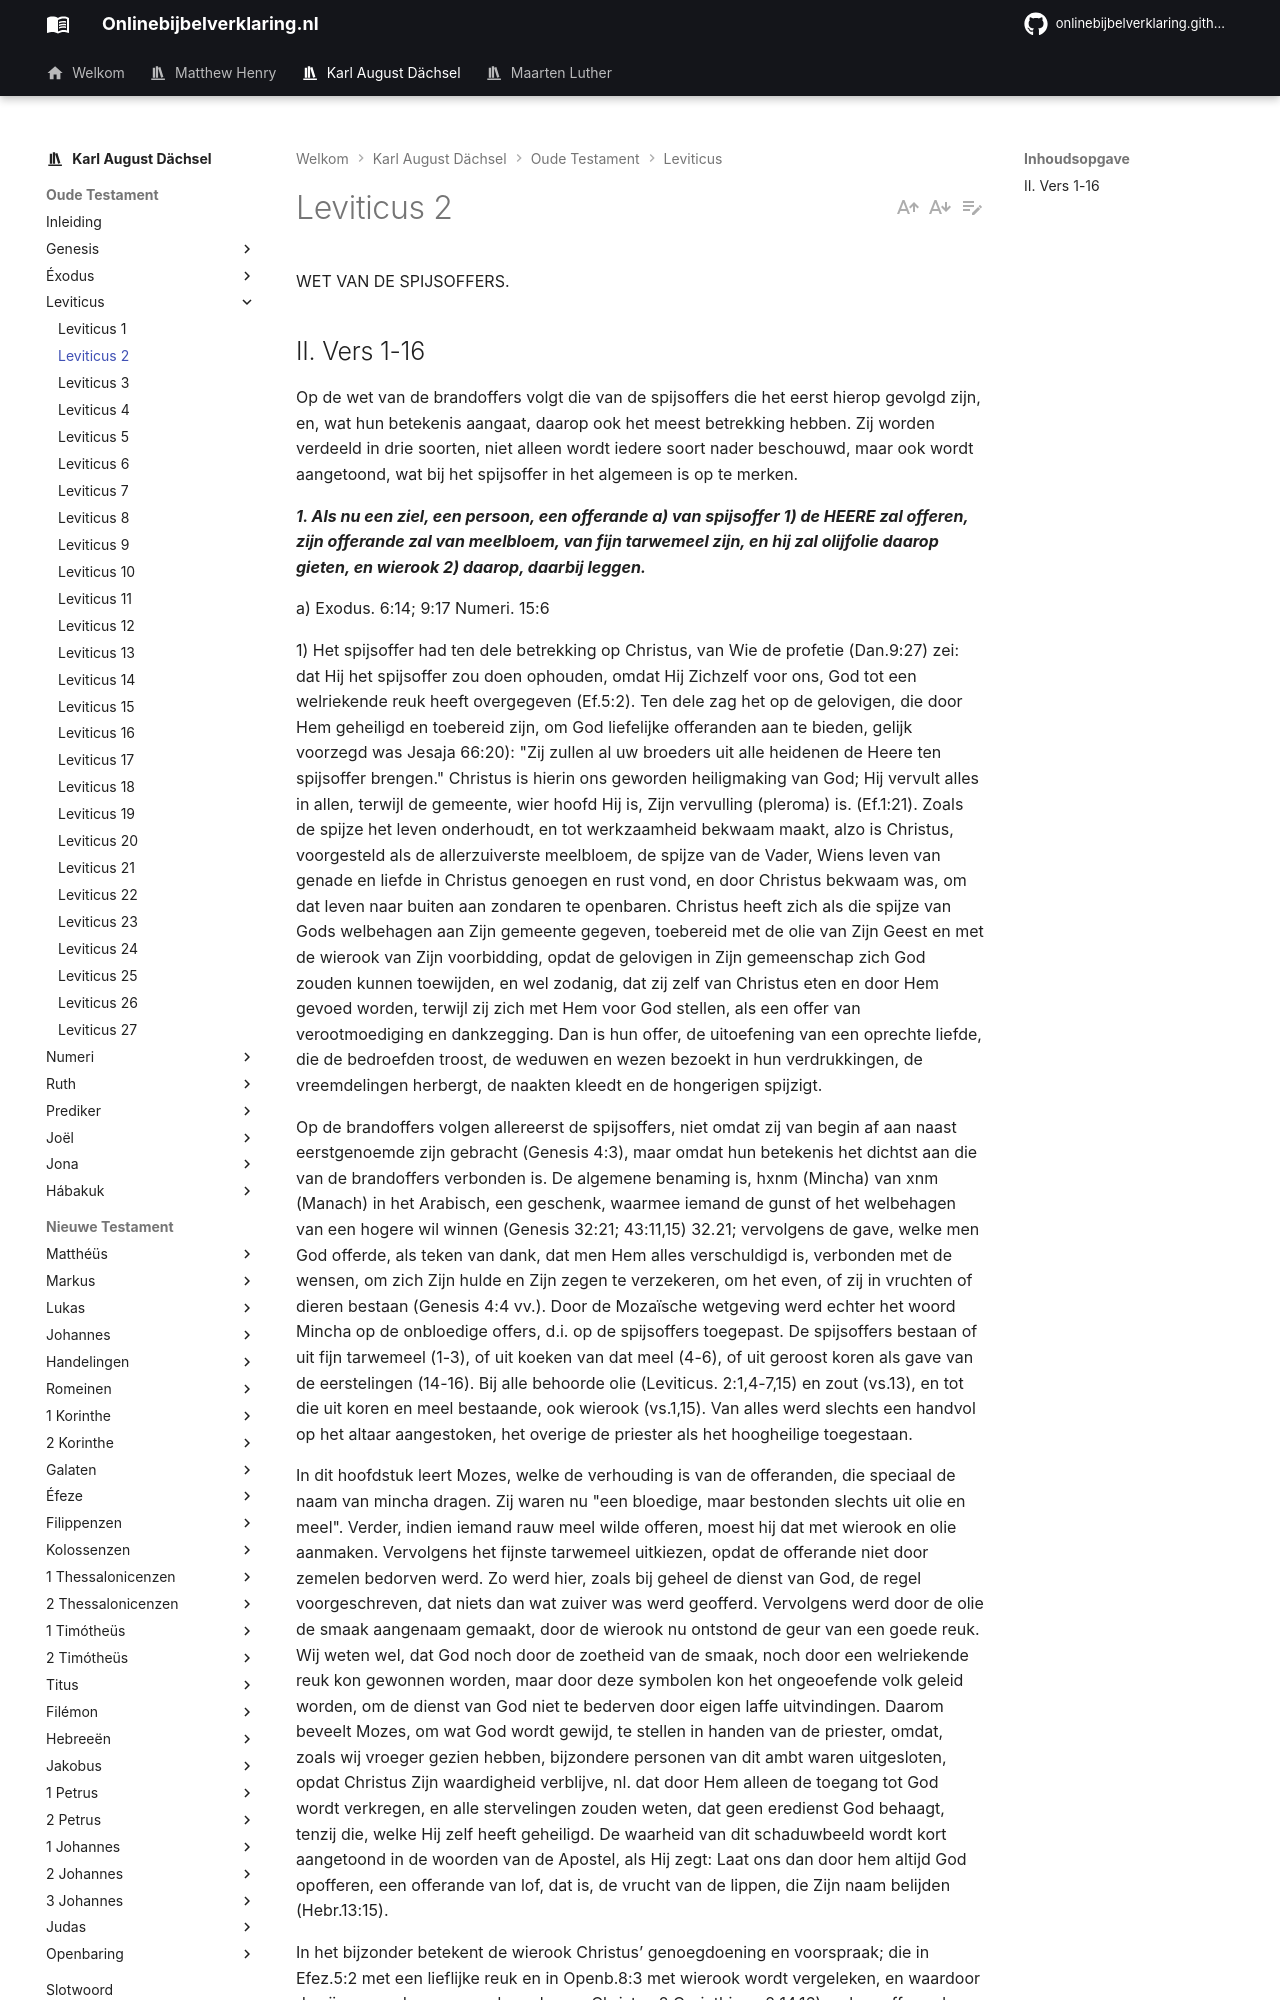

repository: onlinebijbelverklaring/dev-preview · page: karlaugustdachsel/Leviticus/Leviticus2/index.html · generator: mkdocs

WET VAN DE SPIJSOFFERS.

## II. Vers 1-16
Op de wet van de brandoffers volgt die van de spijsoffers die het eerst hierop gevolgd zijn, en, wat hun betekenis aangaat, daarop ook het meest betrekking hebben. Zij worden verdeeld in drie soorten, niet alleen wordt iedere soort nader beschouwd, maar ook wordt aangetoond, wat bij het spijsoffer in het algemeen is op te merken.

***1. Als nu een ziel, een persoon, een offerande a) van spijsoffer 1) de HEERE zal offeren, zijn offerande zal van meelbloem, van fijn tarwemeel zijn, en hij zal olijfolie daarop gieten, en wierook 2) daarop, daarbij leggen.***

a) Exodus. 6:14; 9:17 Numeri. 15:6

1) Het spijsoffer had ten dele betrekking op Christus, van Wie de profetie (Dan.9:27) zei: dat Hij het spijsoffer zou doen ophouden, omdat Hij Zichzelf voor ons, God tot een welriekende reuk heeft overgegeven (Ef.5:2). Ten dele zag het op de gelovigen, die door Hem geheiligd en toebereid zijn, om God liefelijke offeranden aan te bieden, gelijk voorzegd was Jesaja 66:20): "Zij zullen al uw broeders uit alle heidenen de Heere ten spijsoffer brengen." Christus is hierin ons geworden heiligmaking van God; Hij vervult alles in allen, terwijl de gemeente, wier hoofd Hij is, Zijn vervulling (pleroma) is. (Ef.1:21). Zoals de spijze het leven onderhoudt, en tot werkzaamheid bekwaam maakt, alzo is Christus, voorgesteld als de allerzuiverste meelbloem, de spijze van de Vader, Wiens leven van genade en liefde in Christus genoegen en rust vond, en door Christus bekwaam was, om dat leven naar buiten aan zondaren te openbaren. Christus heeft zich als die spijze van Gods welbehagen aan Zijn gemeente gegeven, toebereid met de olie van Zijn Geest en met de wierook van Zijn voorbidding, opdat de gelovigen in Zijn gemeenschap zich God zouden kunnen toewijden, en wel zodanig, dat zij zelf van Christus eten en door Hem gevoed worden, terwijl zij zich met Hem voor God stellen, als een offer van verootmoediging en dankzegging. Dan is hun offer, de uitoefening van een oprechte liefde, die de bedroefden troost, de weduwen en wezen bezoekt in hun verdrukkingen, de vreemdelingen herbergt, de naakten kleedt en de hongerigen spijzigt.

Op de brandoffers volgen allereerst de spijsoffers, niet omdat zij van begin af aan naast eerstgenoemde zijn gebracht (Genesis 4:3), maar omdat hun betekenis het dichtst aan die van de brandoffers verbonden is. De algemene benaming is, hxnm (Mincha) van xnm (Manach) in het Arabisch, een geschenk, waarmee iemand de gunst of het welbehagen van een hogere wil winnen (Genesis 32:21; 43:11,15) 32.21; vervolgens de gave, welke men God offerde, als teken van dank, dat men Hem alles verschuldigd is, verbonden met de wensen, om zich Zijn hulde en Zijn zegen te verzekeren, om het even, of zij in vruchten of dieren bestaan (Genesis 4:4 vv.). Door de Mozaïsche wetgeving werd echter het woord Mincha op de onbloedige offers, d.i. op de spijsoffers toegepast. De spijsoffers bestaan of uit fijn tarwemeel (1-3), of uit koeken van dat meel (4-6), of uit geroost koren als gave van de eerstelingen (14-16). Bij alle behoorde olie (Leviticus. 2:1,4-7,15) en zout (vs.13), en tot die uit koren en meel bestaande, ook wierook (vs.1,15). Van alles werd slechts een handvol op het altaar aangestoken, het overige de priester als het hoogheilige toegestaan.

In dit hoofdstuk leert Mozes, welke de verhouding is van de offeranden, die speciaal de naam van mincha dragen. Zij waren nu "een bloedige, maar bestonden slechts uit olie en meel". Verder, indien iemand rauw meel wilde offeren, moest hij dat met wierook en olie aanmaken. Vervolgens het fijnste tarwemeel uitkiezen, opdat de offerande niet door zemelen bedorven werd. Zo werd hier, zoals bij geheel de dienst van God, de regel voorgeschreven, dat niets dan wat zuiver was werd geofferd. Vervolgens werd door de olie de smaak aangenaam gemaakt, door de wierook nu ontstond de geur van een goede reuk. Wij weten wel, dat God noch door de zoetheid van de smaak, noch door een welriekende reuk kon gewonnen worden, maar door deze symbolen kon het ongeoefende volk geleid worden, om de dienst van God niet te bederven door eigen laffe uitvindingen. Daarom beveelt Mozes, om wat God wordt gewijd, te stellen in handen van de priester, omdat, zoals wij vroeger gezien hebben, bijzondere personen van dit ambt waren uitgesloten, opdat Christus Zijn waardigheid verblijve, nl. dat door Hem alleen de toegang tot God wordt verkregen, en alle stervelingen zouden weten, dat geen eredienst God behaagt, tenzij die, welke Hij zelf heeft geheiligd. De waarheid van dit schaduwbeeld wordt kort aangetoond in de woorden van de Apostel, als Hij zegt: Laat ons dan door hem altijd God opofferen, een offerande van lof, dat is, de vrucht van de lippen, die Zijn naam belijden (Hebr.13:15).

In het bijzonder betekent de wierook Christus’ genoegdoening en voorspraak; die in Efez.5:2 met een lieflijke reuk en in Openb.8:3 met wierook wordt vergeleken, en waardoor de zijnen worden een goede reuk voor Christus 2 Corinthiers. 2:14,16) en hun offeranden voor God als een aangenaam reukwerk opklimmen (Psalm. 141:2 Ezech.20:41). Bij het zondoffer (Leviticus. 5:11) en het offer van de ijverigen (Numeri. 5:15) mocht geen olie of wierook gevoegd worden: omdat zij, voor wie dat offer was, met aangemerkt werden als hebbende die vreugde en beminnelijkheid waarvan de olie ter afbeelding strekt; noch die aangenaamheid bij God, die door de wierook werd aangewezen.
